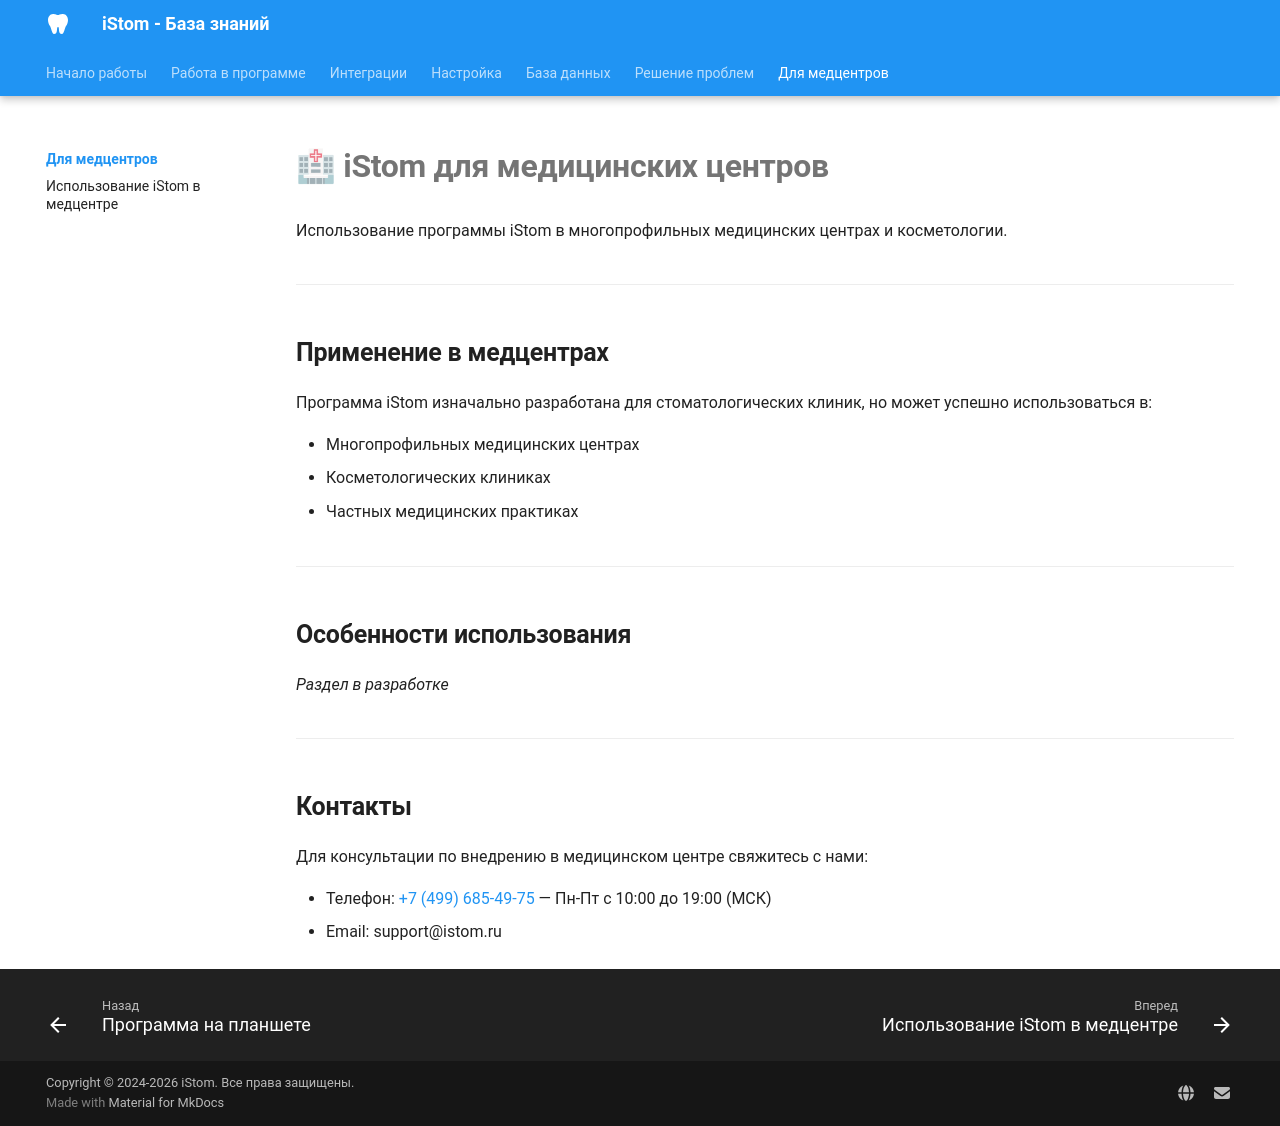

repository: boodaloo/istom-docs · page: for-medical-centers/index.html · generator: mkdocs

# 🏥 iStom для медицинских центров

Использование программы iStom в многопрофильных медицинских центрах и косметологии.

---

## Применение в медцентрах

Программа iStom изначально разработана для стоматологических клиник, но может успешно использоваться в:

- Многопрофильных медицинских центрах
- Косметологических клиниках
- Частных медицинских практиках

---

## Особенности использования

_Раздел в разработке_

---

## Контакты

Для консультации по внедрению в медицинском центре свяжитесь с нами:

- Телефон: [+7 (499) 685-49-75](tel:+74996854975) — Пн-Пт с 10:00 до 19:00 (МСК)
- Email: support@istom.ru
